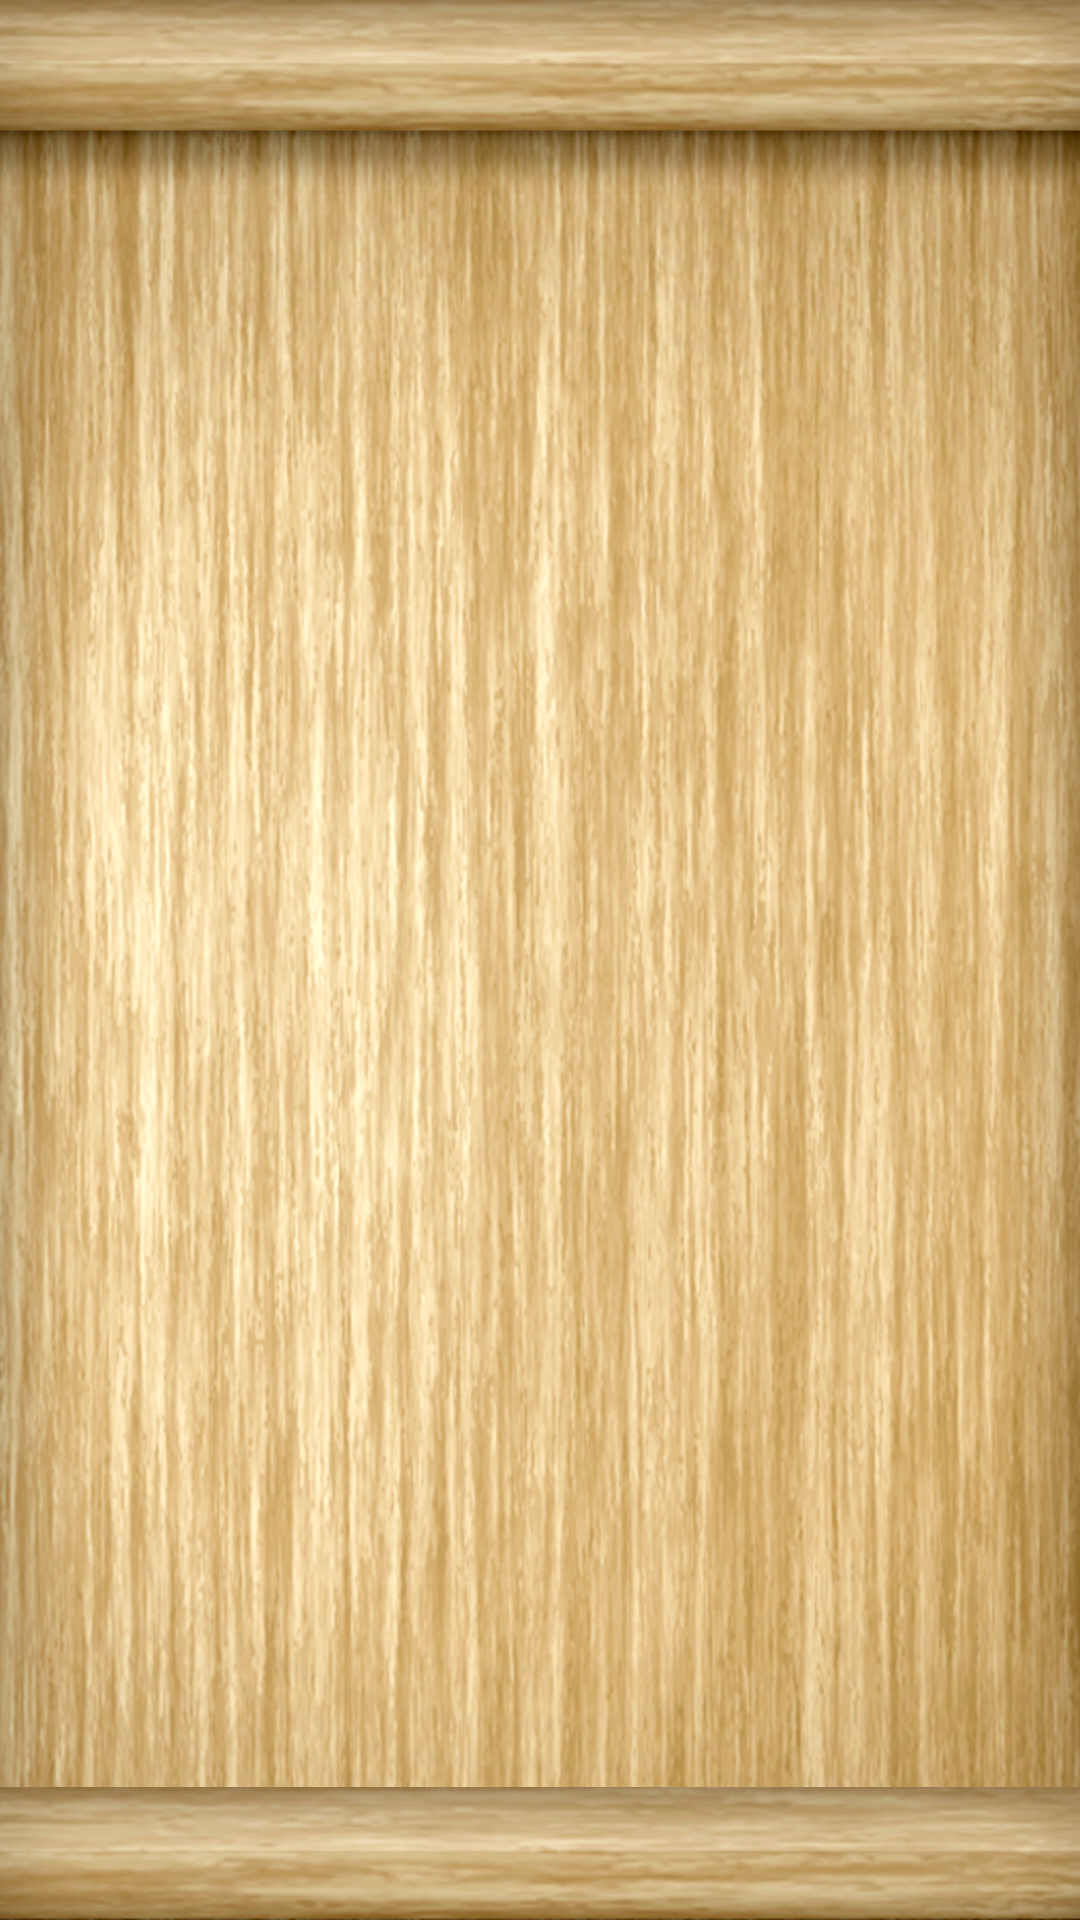

The Android layout XML behind this screen, and the referenced resources:
<!-- AndroidManifest.xml: application theme AppTheme -->
<!-- res/layout/dropbox_screen.xml -->
<?xml version="1.0" encoding="utf-8"?>
<LinearLayout xmlns:android="http://schemas.android.com/apk/res/android"
    android:layout_width="match_parent"
    android:layout_height="match_parent"
    android:orientation="vertical" >
    
    <include layout="@layout/titlebar_layout" />
    
    <LinearLayout 
        android:layout_width="match_parent"
        android:layout_height="match_parent"
        android:background="@drawable/background"
        android:orientation="vertical">
    
	<ListView 
	    android:id="@+id/list"
	    android:layout_width="match_parent"
	    android:layout_height="0dp"
	    android:scrollingCache="false"
	    android:layout_weight="1" />
	
	<RelativeLayout 
	    android:layout_width="match_parent"
	    android:layout_height="wrap_content"
	    android:background="@drawable/titlebar_background"
	    android:padding="10dp">
	    
	    <ImageView
	        android:id="@+id/back"
	        android:layout_width="wrap_content"
	        android:layout_height="wrap_content"
	        android:layout_centerVertical="true"
	        android:layout_alignParentLeft="true"
	        android:clickable="true"
	        android:src="@drawable/left_arrow" />
	    
	    <TextView
	        android:id="@+id/selected"
	        android:layout_width="wrap_content"
	        android:layout_height="wrap_content"
	        android:layout_alignParentRight="true"
	        android:layout_centerVertical="true"
	        android:textColor="@android:color/white"
	        android:textSize="18sp" />
	    
	</RelativeLayout>
	
	</LinearLayout>
    
</LinearLayout>
<!-- res/layout/titlebar_layout.xml (included above) -->
<?xml version="1.0" encoding="utf-8"?>
<RelativeLayout xmlns:android="http://schemas.android.com/apk/res/android"
    android:id="@+id/titlebar"
    android:layout_width="match_parent"
    android:layout_height="wrap_content"
    android:background="@drawable/titlebar_background">
    
    <Button
        android:id="@+id/leftBtn"
        android:layout_width="wrap_content"
        android:layout_height="wrap_content"
        android:layout_alignParentLeft="true"
        android:layout_centerVertical="true"
        android:layout_marginLeft="10dp"
        android:background="@drawable/btn_brown"
        android:textColor="@android:color/white"
        android:textSize="14sp"
        android:textStyle="bold"
        android:padding="10dp"
        android:visibility="invisible" />
    
    <TextView
        android:id="@+id/title"
        android:layout_width="wrap_content"
        android:layout_height="wrap_content"
        android:layout_centerInParent="true"
        android:textSize="20sp"
        android:textColor="@color/dark_text"
        android:textStyle="bold" />
    
    <Button
        android:id="@+id/rightBtn"
        android:layout_width="wrap_content"
        android:layout_height="wrap_content"
        android:layout_alignParentRight="true"
        android:layout_centerVertical="true"
        android:layout_marginRight="10dp"
        android:background="@drawable/btn_brown"
        android:textColor="@android:color/white"
        android:textSize="14sp"
        android:textStyle="bold"
        android:padding="10dp"
        android:visibility="invisible" />
   

</RelativeLayout>
<!-- resources referenced by this layout -->
<resources>
  <color name="dark_text">#331A09</color>
  <!-- drawable background: png bitmap (drawable-hdpi, 551774 bytes) -->
  <!-- drawable titlebar_background: png bitmap (drawable-hdpi, 42084 bytes) -->
  <style name="AppTheme" parent="AppBaseTheme">
          
      </style>
  <style name="AppBaseTheme" parent="android:Theme.NoTitleBar">
          
      </style>
</resources>
